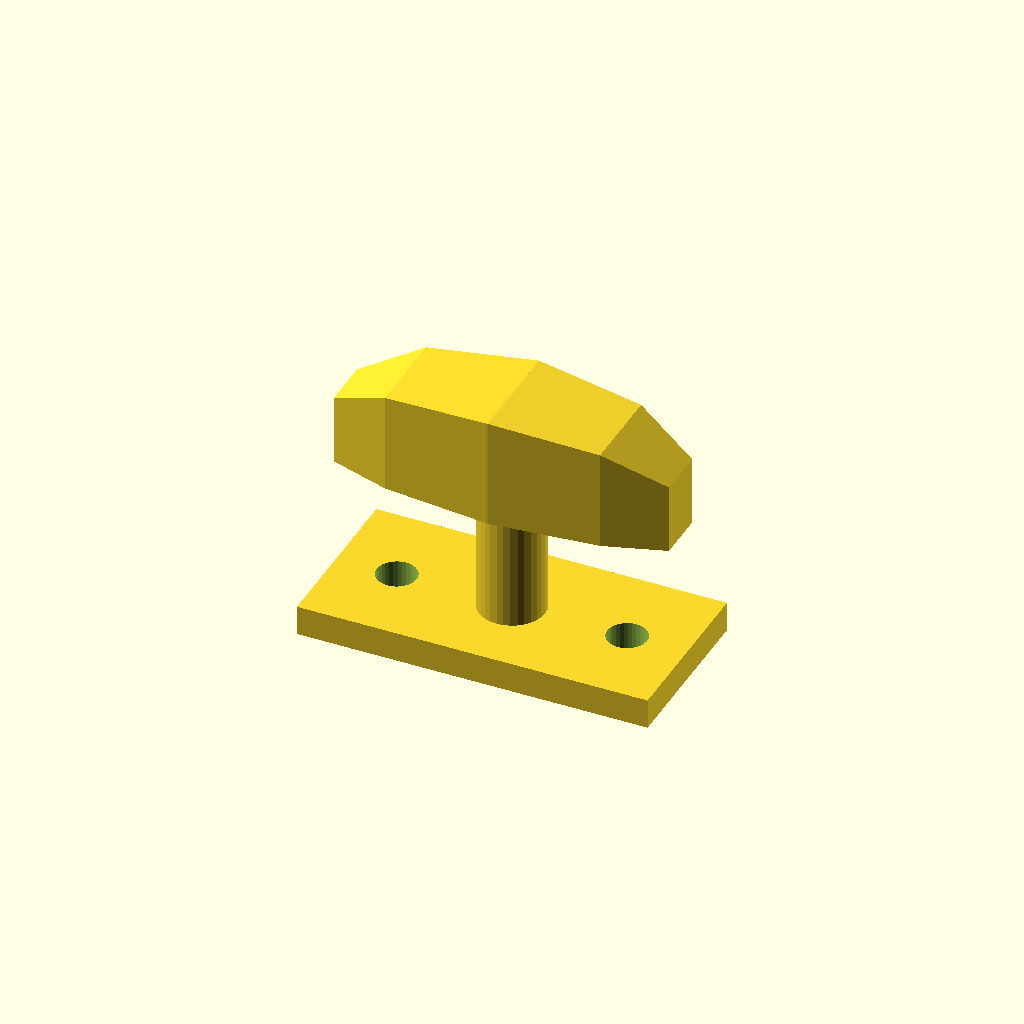
Cell 1 — every parameter at its default value.
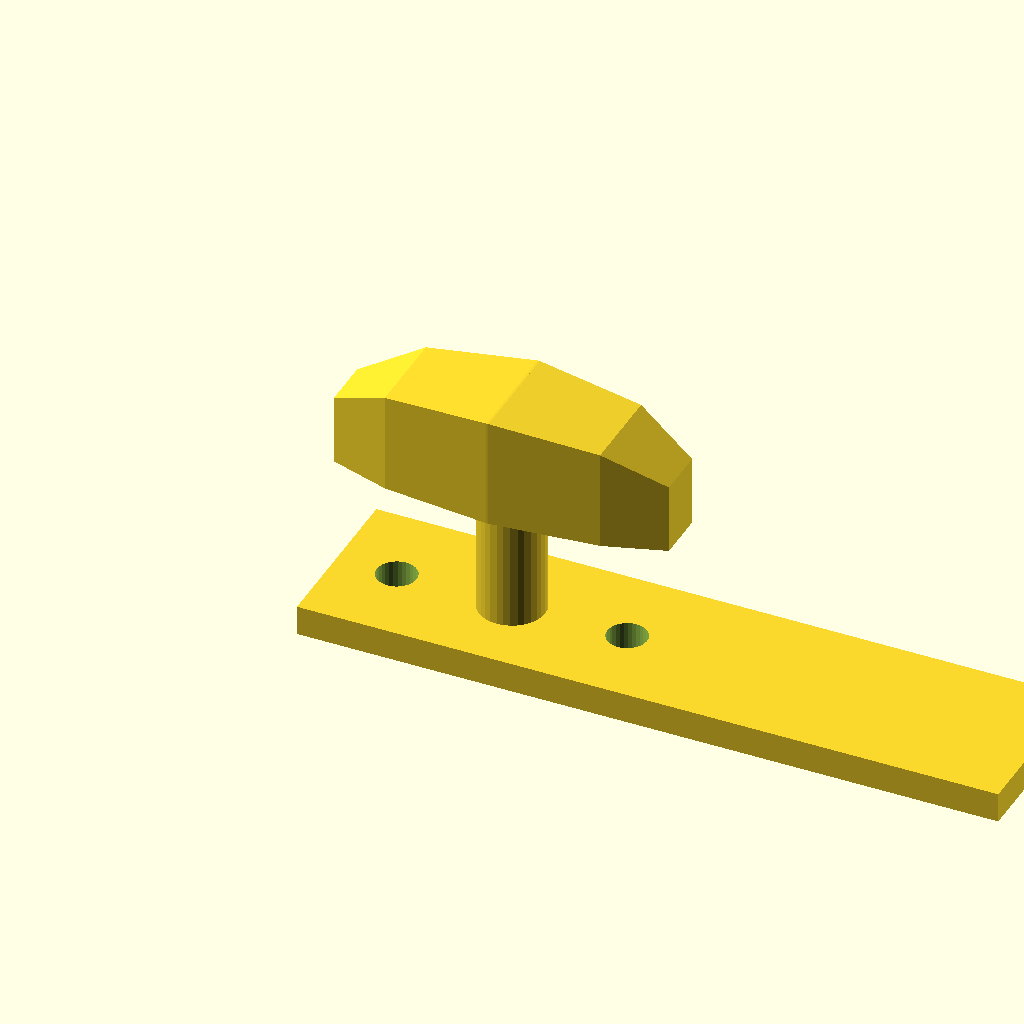
Cell 2 — base_l set to 140, the other parameters unchanged.
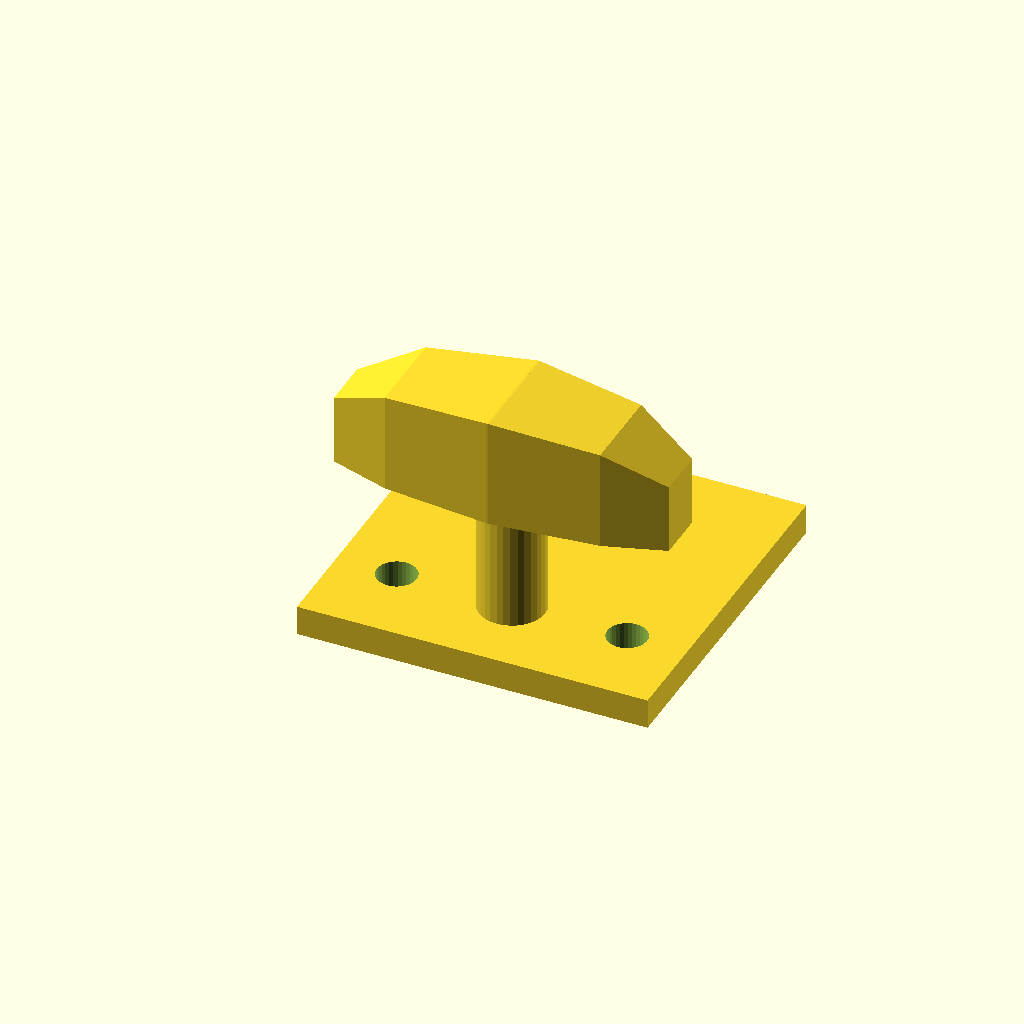
Cell 3: the same model with base_w = 68.
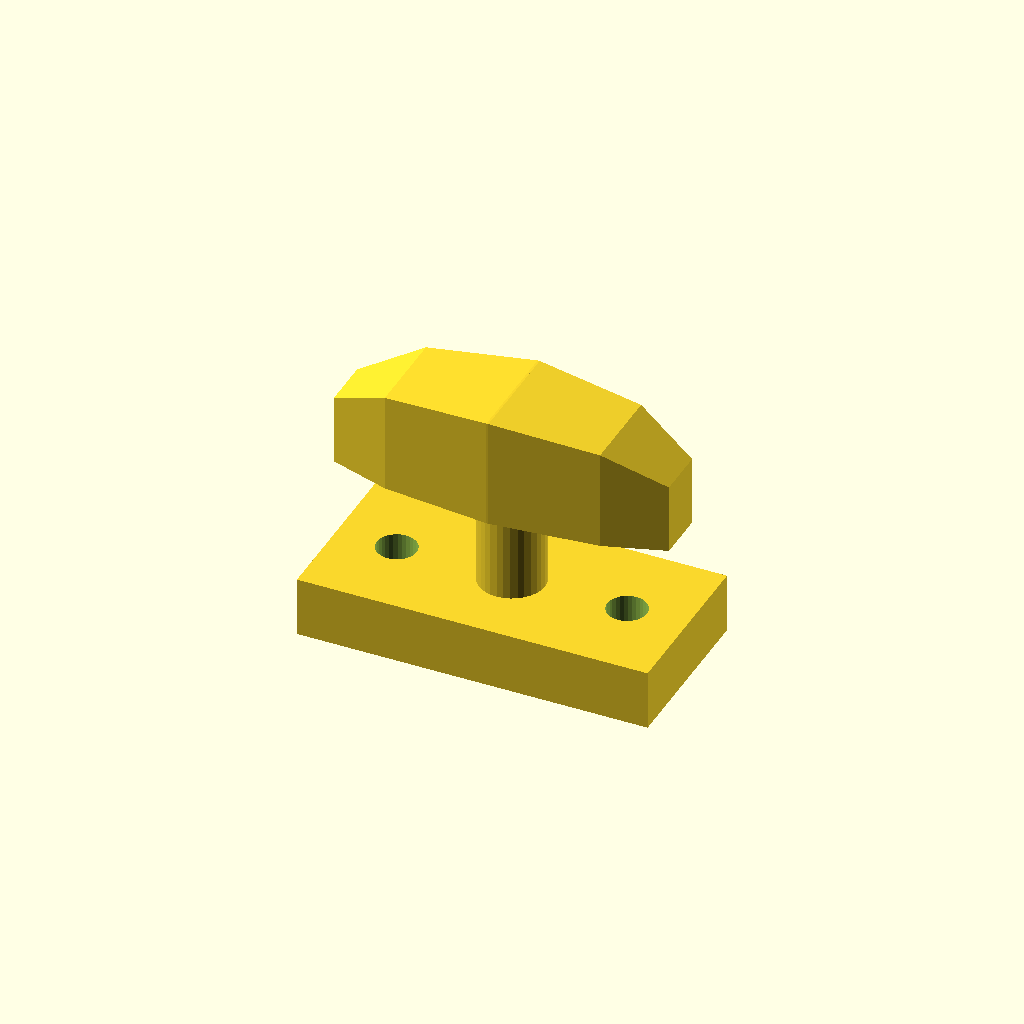
Cell 4: base_t = 12 (everything else at default).
All cells are drawn from one camera (rotation 55°, 0°, 25°, orthographic, colour scheme Cornfield), so only the parameter changes between them.
The OpenSCAD source (optional_data/data/gen3/cleats/part_0059.scad):
$fn = 32;

// ----------------------------------------------------------------------
// Boat cleat: 70 mm base, horn 42 mm up
// ----------------------------------------------------------------------

// --- parameters (mm) ---
base_l = 70;              // base length
base_w = 34;              // base width
base_t = 6;               // base thickness
horn_len = 66.5;          // horn length
horn_d = 22;              // horn diameter at the middle
horn_z = 42;              // horn axis height
end_drop = 8;             // how far the horn tips drop
post_d = 13.2;            // centre post diameter
holes_d = 7.94;           // fixing holes
hole_x = 23;              // fixing hole spacing

difference() {
  union() {
    translate([-35, -17, 0]) cube([base_l, base_w, base_t]);
    /* centre post, sunk 1 mm into the base */
    translate([0, 0, 5]) cylinder(h = 37, d = post_d);
    /* horn: a hull chain of boxes, full in the middle and lighter at the tips */
    hull() {
      translate([-33.25, -4.95, 31]) cube([0.4, 9.9, 14], center = false);
      translate([-21.28, -8.8, 31]) cube([0.4, 17.6, 20], center = false);
    }
    hull() {
      translate([-21.28, -8.8, 31]) cube([0.4, 17.6, 20], center = false);
      translate([0, -11, 31]) cube([0.4, 22, 22], center = false);
    }
    hull() {
      translate([0, -11, 31]) cube([0.4, 22, 22], center = false);
      translate([21.28, -8.8, 31]) cube([0.4, 17.6, 20], center = false);
    }
    hull() {
      translate([21.28, -8.8, 31]) cube([0.4, 17.6, 20], center = false);
      translate([33.25, -4.95, 31]) cube([0.4, 9.9, 14], center = false);
    }
  }
  translate([-23, 0, -2.5]) cylinder(h = base_t + 5, d = holes_d);
  translate([23, 0, -2.5]) cylinder(h = base_t + 5, d = holes_d);
}
Customizer parameters (derived from the source; name, type, default, range or options):
base_l: number, default 70
base_w: number, default 34
base_t: number, default 6
horn_len: number, default 66.5
horn_d: number, default 22
horn_z: number, default 42
end_drop: number, default 8
post_d: number, default 13.2
holes_d: number, default 7.94
hole_x: number, default 23
